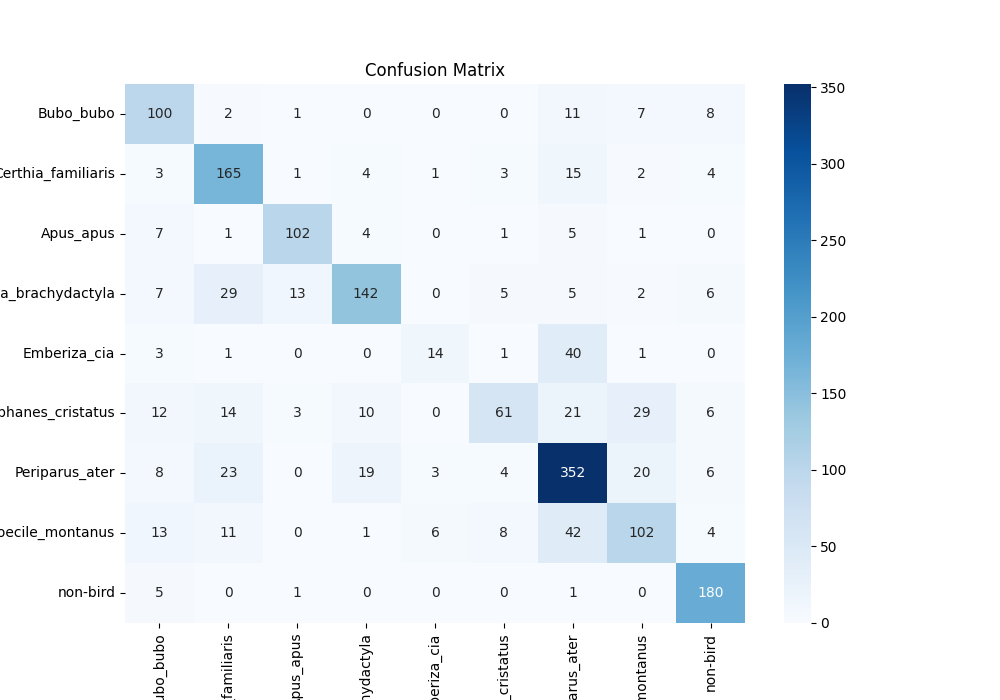

The file beside this chart, header and first rows:
, Bubo_bubo, Certhia_familiaris, Apus_apus, Certhia_brachydactyla, Emberiza_cia, Lophophanes_cristatus, Periparus_ater, Poecile_montanus, non-bird
Bubo_bubo, 100, 2, 1, 0, 0, 0, 11, 7, 8
Certhia_familiaris, 3, 165, 1, 4, 1, 3, 15, 2, 4
Apus_apus, 7, 1, 102, 4, 0, 1, 5, 1, 0
Certhia_brachydactyla, 7, 29, 13, 142, 0, 5, 5, 2, 6
Emberiza_cia, 3, 1, 0, 0, 14, 1, 40, 1, 0
Lophophanes_cristatus, 12, 14, 3, 10, 0, 61, 21, 29, 6
Periparus_ater, 8, 23, 0, 19, 3, 4, 352, 20, 6
Poecile_montanus, 13, 11, 0, 1, 6, 8, 42, 102, 4
non-bird, 5, 0, 1, 0, 0, 0, 1, 0, 180
